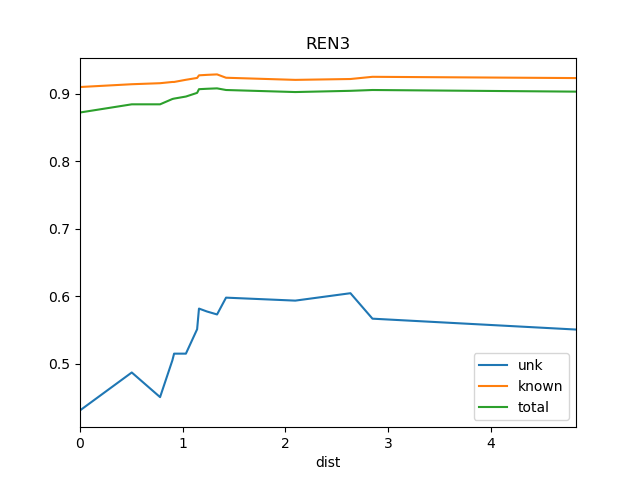

Data behind this chart, as committed beside it:
dist, known, total, train_docs, unk
0.0, 0.9099, 0.8721, {'REN1', 'REN4', 'REN2'}, 0.4308
0.5043, 0.914, 0.8842, {'REN2', 'REN6', 'REN5', 'REN1', 'REN4'}, 0.487
0.78, 0.9155, 0.8842, {'REN2', 'REN6', 'REN5', 'St2', 'REN1', …, 0.4505
0.9, 0.9174, 0.8921, {'REN7', 'REN2', 'REN6', 'REN5', 'St2', …, 0.505
0.9166, 0.9174, 0.8927, {'REN7', 'REN2', 'REN6', 'REN5', 'St2', …, 0.5149
1.032, 0.9206, 0.8958, {'REN7', 'REN2', 'REN9', 'REN6', 'REN5',…, 0.5149
1.141, 0.9233, 0.9012, {'REN7', 'REN2', 'REN9', 'REN6', 'REN5',…, 0.551
1.159, 0.9272, 0.9067, {'REN7', 'REN2', 'REN9', 'REN6', 'REN5',…, 0.5816
1.236, 0.9279, 0.9073, {'REN8', 'REN7', 'REN2', 'REN9', 'REN6',…, 0.5773
1.335, 0.9286, 0.9079, {'REN8', 'REN7', 'REN2', 'REN9', 'REN12'…, 0.5729
1.423, 0.9236, 0.9055, {'REN7', 'REN2', 'REN9', 'REN12', 'REN6'…, 0.5978
2.097, 0.9205, 0.9024, {'REN5', 'BS1', 'DSR', 'REN7', 'REN6', '…, 0.5934
2.635, 0.9217, 0.9042, {'REN5', 'BS1', 'DSR', 'REN7', 'REN6', '…, 0.6044
2.849, 0.925, 0.9055, {'REN5', 'BS1', 'DSR', 'REN7', 'REN6', '…, 0.5667
4.832, 0.9231, 0.903, {'Ko', 'REN5', 'BS1', 'DSR', 'REN7', 'RE…, 0.5506
